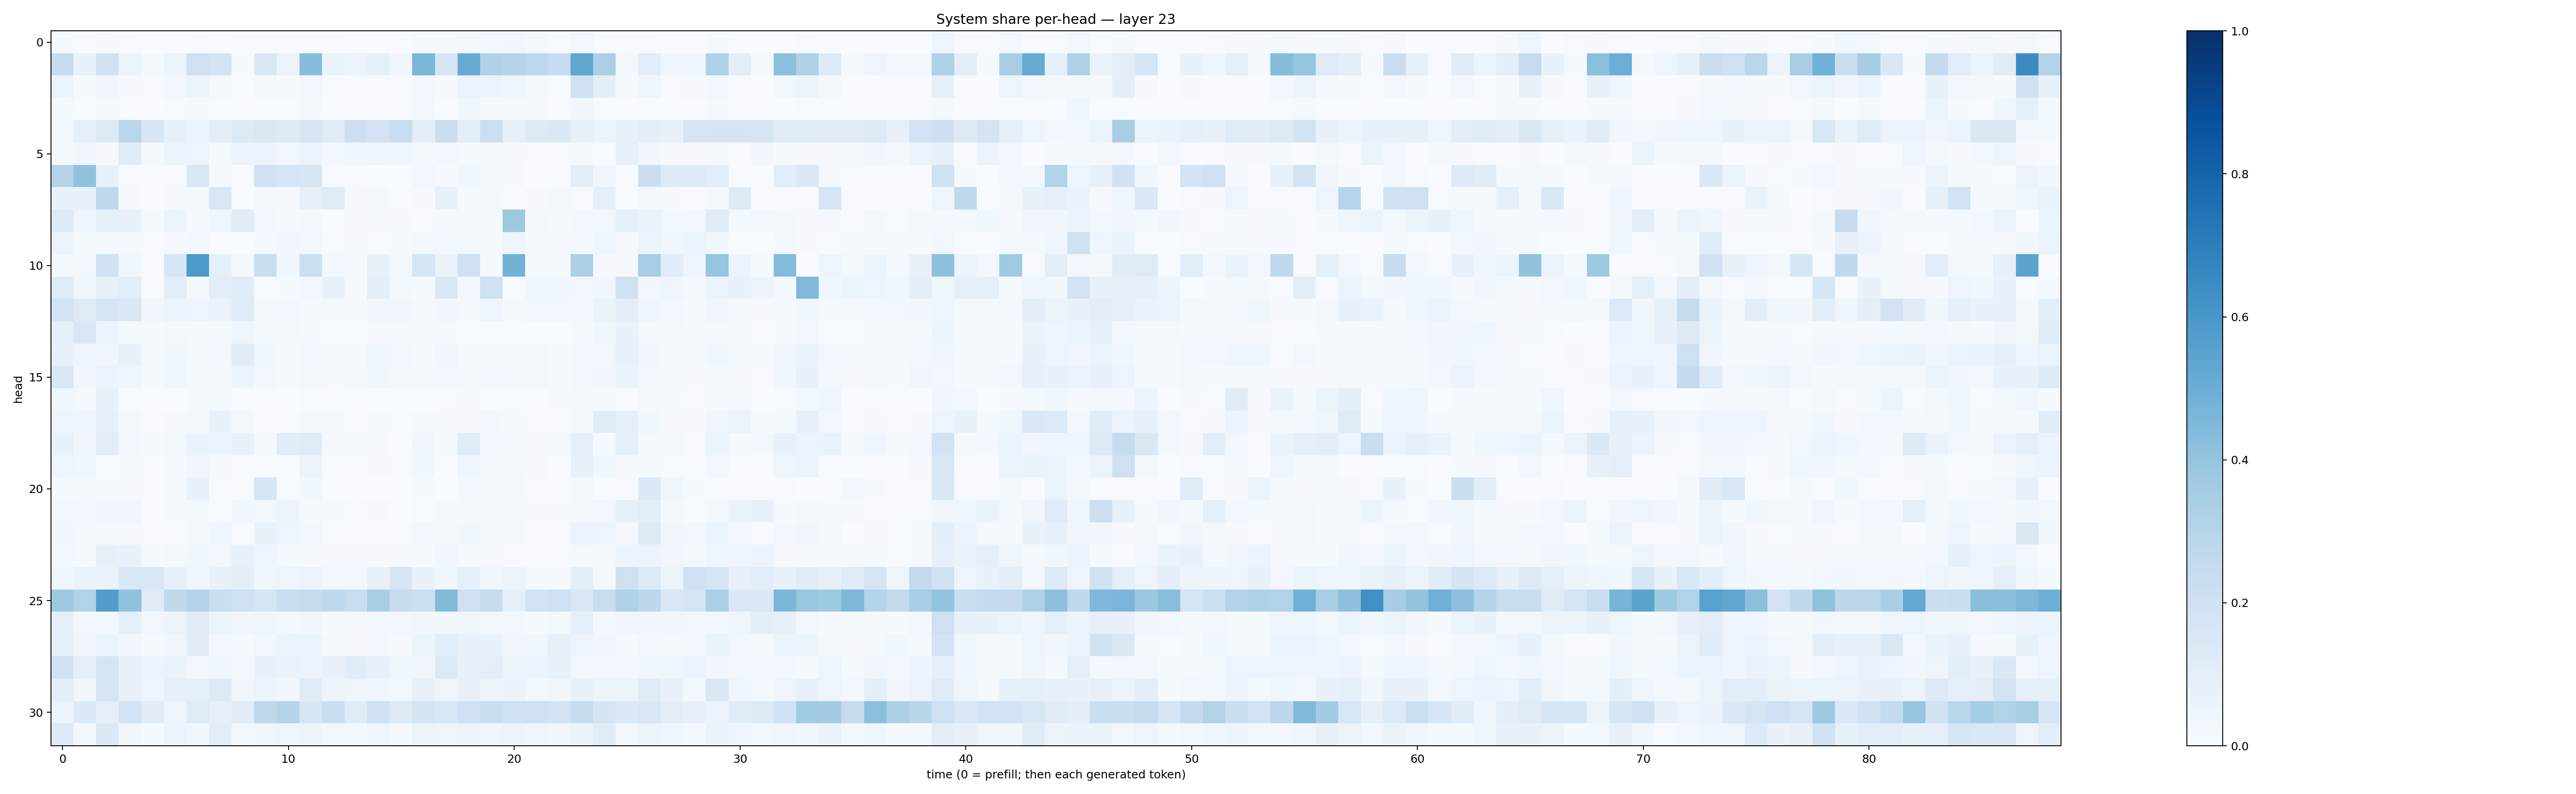

Data behind this chart, as committed beside it:
0.013276415, 0.006138803, 0.009248215, 0.007154865, 0.0017075794, 0.0027278329, 0.0071996786, 0.0034154234, 0.005486258, 0.004868826, 0.0073737144, 0.0069231424, 0.004348587, 0.0028294255, 0.0034080949, 0.0035828596, 0.011831136, 0.011414428, 0.021439957, 0.031131513, 0.033233687, 0.019574976, 0.007405273, 0.026836311
0.2369, 0.06723, 0.1929, 0.0594, 0.01605, 0.06016, 0.206, 0.1766, 0.01255, 0.1497, 0.05501, 0.4334, 0.06507, 0.05719, 0.08497, 0.03358, 0.4589, 0.1615, 0.5087, 0.3167, 0.298, 0.2766, 0.2498, 0.5318
0.05987, 0.01525, 0.0325, 0.01005, 0.004757, 0.02869, 0.05408, 0.02016, 0.006941, 0.01773, 0.01302, 0.02409, 0.005209, 0.007739, 0.006933, 0.002442, 0.02944, 0.009675, 0.05763, 0.05091, 0.04021, 0.01851, 0.004229, 0.1992
0.02056, 0.00684, 0.01522, 0.004304, 0.001278, 0.007279, 0.009164, 0.003964, 0.003406, 0.005154, 0.002634, 0.01696, 0.002295, 0.002997, 0.003781, 0.0009209, 0.02869, 0.003725, 0.03601, 0.01066, 0.008138, 0.009445, 0.00336, 0.03262
0.0286, 0.09189, 0.1275, 0.2876, 0.1567, 0.0835, 0.05936, 0.09782, 0.1357, 0.1442, 0.1268, 0.1693, 0.119, 0.2146, 0.1833, 0.233, 0.09978, 0.2205, 0.1076, 0.2184, 0.08993, 0.127, 0.1397, 0.08362
0.0171, 0.03412, 0.01118, 0.1144, 0.01867, 0.05348, 0.04918, 0.01425, 0.05785, 0.05714, 0.02659, 0.05245, 0.03037, 0.04364, 0.04713, 0.04163, 0.01986, 0.02409, 0.01559, 0.02235, 0.009129, 0.006642, 0.007652, 0.01457
0.3045, 0.4039, 0.07809, 0.006708, 0.007242, 0.006002, 0.1488, 0.02031, 0.003388, 0.1988, 0.1715, 0.1616, 0.004635, 0.005348, 0.001379, 0.002432, 0.03071, 0.008237, 0.03901, 0.01897, 0.009739, 0.00349, 0.003519, 0.1013
0.07016, 0.06795, 0.2636, 0.0104, 0.003812, 0.0114, 0.02152, 0.1536, 0.003697, 0.01596, 0.01145, 0.08039, 0.1213, 0.01009, 0.02223, 0.006694, 0.009625, 0.08161, 0.01283, 0.02164, 0.004509, 0.01157, 0.02159, 0.006501
0.1257, 0.04517, 0.08291, 0.07657, 0.0119, 0.05259, 0.0108, 0.04342, 0.1126, 0.02438, 0.01295, 0.01732, 0.007308, 0.01038, 0.01018, 0.009251, 0.007036, 0.009368, 0.01473, 0.01051, 0.3784, 0.01851, 0.01151, 0.02506
0.05813, 0.01741, 0.01398, 0.01435, 0.005416, 0.008509, 0.0273, 0.006544, 0.003362, 0.0225, 0.03146, 0.02611, 0.006689, 0.008862, 0.005004, 0.0132, 0.01632, 0.02763, 0.01799, 0.0139, 0.04893, 0.01448, 0.01122, 0.01684
0.01616, 0.02943, 0.1945, 0.03531, 0.006187, 0.1612, 0.5914, 0.08989, 0.02124, 0.2333, 0.03822, 0.2185, 0.02697, 0.01382, 0.07546, 0.01893, 0.1696, 0.06587, 0.2056, 0.01091, 0.4767, 0.01656, 0.01968, 0.327
0.1216, 0.03603, 0.08479, 0.1057, 0.005793, 0.109, 0.0177, 0.1037, 0.1149, 0.004778, 0.01431, 0.02982, 0.07634, 0.009518, 0.09888, 0.01572, 0.0141, 0.1479, 0.02715, 0.2023, 0.006866, 0.03663, 0.03628, 0.025
0.1846, 0.1225, 0.1665, 0.1452, 0.03453, 0.0533, 0.05004, 0.06553, 0.1162, 0.02327, 0.02396, 0.014, 0.02048, 0.01716, 0.03255, 0.03144, 0.01811, 0.03391, 0.02284, 0.04456, 0.01824, 0.02759, 0.0263, 0.02582
0.08243, 0.1512, 0.05855, 0.01593, 0.01292, 0.01738, 0.01323, 0.02059, 0.03908, 0.02154, 0.02232, 0.01221, 0.006237, 0.006511, 0.01041, 0.008256, 0.01478, 0.01311, 0.004431, 0.00658, 0.006285, 0.002811, 0.00298, 0.009575
0.07575, 0.04148, 0.0319, 0.07095, 0.01339, 0.03752, 0.02091, 0.03085, 0.1104, 0.03872, 0.01821, 0.02518, 0.02286, 0.01552, 0.0365, 0.02647, 0.01358, 0.03467, 0.01271, 0.01808, 0.01566, 0.02195, 0.01484, 0.02394
0.1491, 0.03307, 0.05766, 0.04085, 0.01322, 0.0371, 0.01449, 0.02083, 0.06081, 0.02661, 0.01322, 0.02269, 0.01041, 0.01658, 0.03901, 0.01669, 0.02094, 0.02783, 0.02306, 0.02452, 0.02154, 0.02129, 0.01307, 0.02419
0.03835, 0.02304, 0.07719, 0.004025, 0.002062, 0.003057, 0.01113, 0.02041, 0.0007477, 0.002806, 0.002415, 0.005959, 0.005364, 0.003268, 0.001657, 0.001084, 0.002287, 0.005887, 0.008528, 0.004665, 0.00442, 0.003218, 0.008603, 0.02063
0.04741, 0.04579, 0.08093, 0.01767, 0.004569, 0.01092, 0.02143, 0.07631, 0.02016, 0.00598, 0.007633, 0.01807, 0.01816, 0.004421, 0.01405, 0.005925, 0.01438, 0.01051, 0.01136, 0.02389, 0.01433, 0.004788, 0.005539, 0.01637
0.07451, 0.0344, 0.1026, 0.02659, 0.01544, 0.01674, 0.06487, 0.06032, 0.07747, 0.01264, 0.1156, 0.121, 0.01148, 0.01177, 0.009336, 0.003251, 0.0344, 0.01377, 0.1144, 0.02645, 0.02098, 0.009432, 0.01306, 0.0915
0.04786, 0.03595, 0.007414, 0.01543, 0.006152, 0.01428, 0.03492, 0.01132, 0.004111, 0.005228, 0.004612, 0.05586, 0.003703, 0.00559, 0.008641, 0.004074, 0.03525, 0.003214, 0.04632, 0.01639, 0.02031, 0.008823, 0.003135, 0.07304
0.0133, 0.01575, 0.01466, 0.0104, 0.004817, 0.01388, 0.07611, 0.004998, 0.005602, 0.1572, 0.006893, 0.03789, 0.001571, 0.002428, 0.00309, 0.003571, 0.01276, 0.00347, 0.03118, 0.008476, 0.01905, 0.004775, 0.005962, 0.01645
0.02519, 0.02556, 0.03489, 0.03481, 0.002978, 0.01461, 0.01868, 0.007116, 0.0379, 0.02354, 0.05532, 0.01383, 0.0135, 0.005772, 0.01015, 0.003795, 0.006965, 0.02319, 0.01686, 0.02027, 0.01143, 0.009453, 0.01032, 0.01577
0.0313, 0.01648, 0.02311, 0.01068, 0.004735, 0.005781, 0.02065, 0.03913, 0.006694, 0.06858, 0.0502, 0.02979, 0.007325, 0.004915, 0.00498, 0.004193, 0.02592, 0.01901, 0.03764, 0.02206, 0.01604, 0.00546, 0.005822, 0.05526
0.02698, 0.01505, 0.0853, 0.06696, 0.01185, 0.0232, 0.03592, 0.02911, 0.07535, 0.04978, 0.01499, 0.00936, 0.01148, 0.01172, 0.009185, 0.01003, 0.01507, 0.03388, 0.01371, 0.008904, 0.00719, 0.006408, 0.005743, 0.01326
0.04257, 0.06377, 0.06391, 0.1448, 0.1542, 0.07871, 0.04428, 0.07576, 0.09887, 0.03791, 0.05073, 0.05469, 0.02913, 0.03009, 0.07484, 0.1571, 0.0666, 0.03799, 0.08845, 0.0355, 0.05823, 0.02216, 0.01978, 0.1004
0.3736, 0.3086, 0.5704, 0.4075, 0.1123, 0.2649, 0.3074, 0.2253, 0.1995, 0.1702, 0.2294, 0.2457, 0.2687, 0.2334, 0.3403, 0.2359, 0.2163, 0.4396, 0.2009, 0.2364, 0.08482, 0.1845, 0.2091, 0.1412
0.08615, 0.02913, 0.02581, 0.08804, 0.03031, 0.05714, 0.1125, 0.05398, 0.03496, 0.04453, 0.02226, 0.03186, 0.01416, 0.00875, 0.02585, 0.03115, 0.03405, 0.03534, 0.0368, 0.02827, 0.02875, 0.01545, 0.0194, 0.08818
0.07944, 0.03139, 0.05133, 0.03275, 0.01415, 0.03316, 0.1095, 0.02551, 0.01253, 0.02671, 0.06103, 0.05372, 0.02209, 0.008163, 0.0257, 0.01073, 0.05409, 0.1085, 0.07047, 0.06959, 0.03448, 0.03849, 0.08081, 0.04858
0.1922, 0.08653, 0.1686, 0.08094, 0.0613, 0.065, 0.03026, 0.03761, 0.02414, 0.07072, 0.06554, 0.05992, 0.07605, 0.1143, 0.07757, 0.03691, 0.03437, 0.132, 0.06716, 0.09708, 0.05366, 0.05475, 0.06979, 0.03005
0.09862, 0.03399, 0.1688, 0.08199, 0.04765, 0.08731, 0.09053, 0.1311, 0.03221, 0.05926, 0.03323, 0.118, 0.05153, 0.04875, 0.0435, 0.02823, 0.08057, 0.04908, 0.07588, 0.05909, 0.06356, 0.0268, 0.03511, 0.07683
0.06136, 0.1381, 0.09058, 0.1871, 0.1117, 0.04991, 0.1223, 0.08579, 0.112, 0.2709, 0.3028, 0.1584, 0.2298, 0.1217, 0.1994, 0.131, 0.1787, 0.1532, 0.2022, 0.2285, 0.2002, 0.2037, 0.1831, 0.2381
0.132, 0.02951, 0.1403, 0.03789, 0.01558, 0.05094, 0.03794, 0.1051, 0.02744, 0.03732, 0.05007, 0.05094, 0.02949, 0.02623, 0.04339, 0.011, 0.05204, 0.04851, 0.05794, 0.04562, 0.05367, 0.03953, 0.0329, 0.06377
